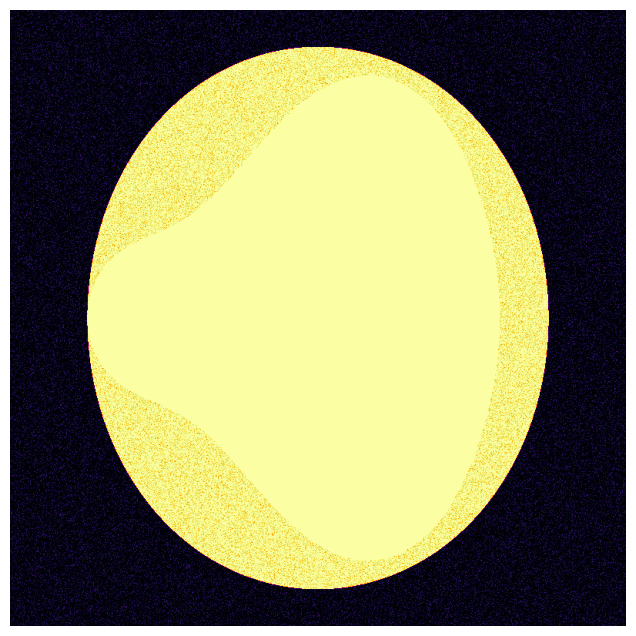

Write Python code to recreate this figure.
# Dynamic general fractal generator - any words control pattern

import numpy as np
import matplotlib.pyplot as plt

def generate_fractal(prompt, width=800, height=800):
    # Parse prompt for keywords to choose type
    prompt_lower = prompt.lower()
    if 'sierpinski' in prompt_lower or 'carpet' in prompt_lower:
        # Sierpinski carpet style
        img = np.ones((height, width))
        for i in range(5):  # iterations for complexity
            for x in range(0, width, 3**i):
                for y in range(0, height, 3**i):
                    if (x // 3**i) % 3 == 1 and (y // 3**i) % 3 == 1:
                        img[y:y+3**i, x:x+3**i] = 0
        cmap = 'plasma' if 'purple' in prompt_lower else 'viridis'
    else:
        # Default dynamic Mandelbrot/Julia hybrid with noise
        x = np.linspace(-2.5, 1.5, width)
        y = np.linspace(-1.5, 1.5, height)
        X, Y = np.meshgrid(x, y)
        C = X + 1j * Y
        Z = C
        img = np.zeros((height, width))
        for i in range(100):
            Z = Z**2 + C
            img += np.abs(Z) < 2
        cmap = 'plasma' if any(k in prompt_lower for k in ['purple', 'magenta', 'glowing']) else 'inferno'
    # Add quantum noise
    noise = np.random.normal(0, 0.1, (height, width))
    img = np.clip(img + noise, 0, 1)
    plt.figure(figsize=(8,8))
    plt.imshow(img, cmap=cmap, origin='lower')
    plt.axis('off')
    plt.savefig('generated.png', dpi=300, bbox_inches='tight')
    plt.close()
    return 'Generated dynamic fractal based on prompt!'

print(generate_fractal('test prompt'))
